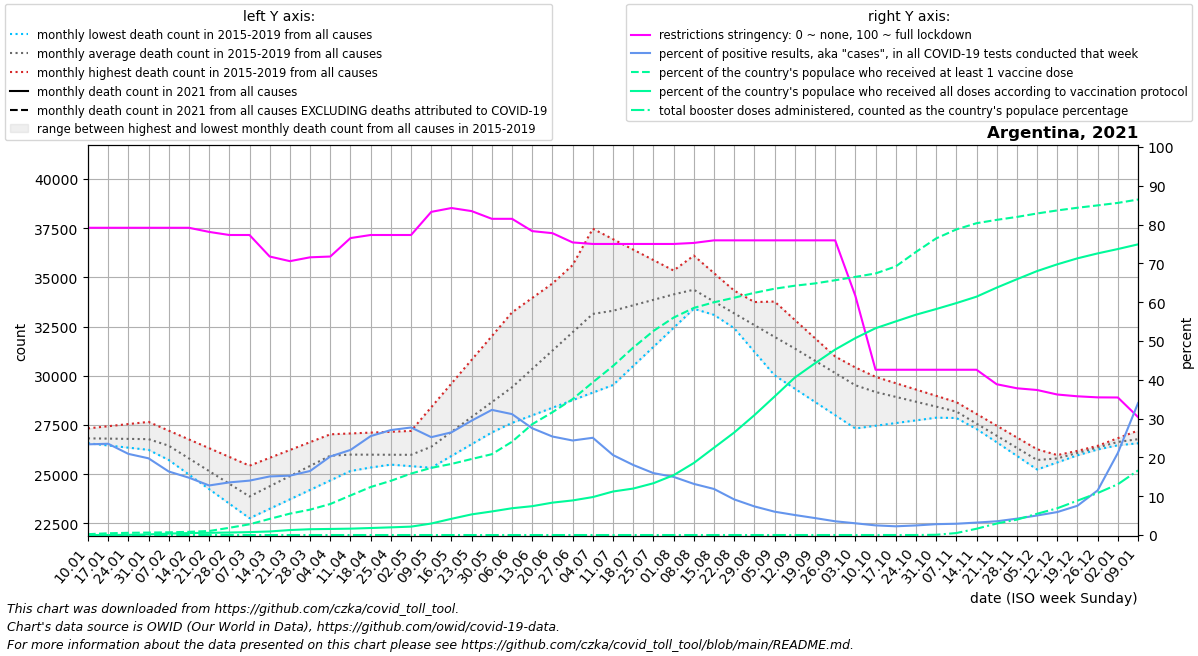

The data file committed next to this chart (first rows):
date, location, time_unit, time, deaths_2010_all_ages, deaths_2011_all_ages, deaths_2012_all_ages, deaths_2013_all_ages, deaths_2014_all_ages, deaths_2015_all_ages, deaths_2016_all_ages, deaths_2017_all_ages, deaths_2018_all_ages, deaths_2019_all_ages, deaths_2020_all_ages, deaths_2021_all_ages, deaths_2022_all_ages, new_deaths, new_cases_smoothed, new_tests_smoothed, positive_test_percent, stringency_index, people_vaccinated, people_fully_vaccinated
2021-01-10, Argentina, monthly, 1, , , , , , , 27330, 26703, 26573, 26685, 26729, , , 4568, 68652, 293800, 23.37, 79.17, 99582, 21.57
2021-01-17, Argentina, monthly, 2, , , , , , , 27440, 26733, 26462, 26604, 26494, , , 4622, 80030, 340339, 23.52, 79.17, 203262, 45.14
2021-01-24, Argentina, monthly, 3, , , , , , , 27549, 26762, 26350, 26522, 26260, , , 4676, 72423, 346246, 20.91, 79.17, 258996, 22333
2021-01-31, Argentina, monthly, 4, , , , , , , 27659, 26792, 26239, 26440, 26026, , , 4729, 63065, 319217, 19.77, 79.17, 283719, 73858
2021-02-07, Argentina, monthly, 5, , , , , , 25724, 27214, 26822, 26128, 26359, 25791, , , 4544, 56053, 342523, 16.37, 79.17, 314614, 167740
2021-02-14, Argentina, monthly, 6, , , , , , 24984, 26769, 26067, 25492, 25710, 25436, , , 4360, 47457, 321380, 14.78, 79.17, 374612, 228473
2021-02-21, Argentina, monthly, 7, , , , , , 24244, 26325, 25312, 24856, 25061, 25081, , , 4176, 39522, 309442, 12.77, 78.11, 468014, 259075
2021-02-28, Argentina, monthly, 8, , , , , , 23504, 25880, 24558, 24220, 24412, 24726, , , 3991, 44093, 325325, 13.56, 77.31, 843925, 292616
2021-03-07, Argentina, monthly, 9, , , , , , 22764, 25435, 23803, 23584, 23763, 24371, , , 3971, 41867, 298861, 14.02, 77.31, 1253362, 340971
2021-03-14, Argentina, monthly, 10, , , , , , 23244, 25834, 24396, 24118, 24345, 24703, , , 3952, 44055, 291808, 15.1, 71.76, 1881886, 414445
2021-03-21, Argentina, monthly, 11, , , , , , 23724, 26232, 24988, 24653, 24928, 25034, , , 3932, 48832, 319246, 15.3, 70.57, 2495119, 580880
2021-03-28, Argentina, monthly, 12, , , , , , 24204, 26630, 25580, 25188, 25510, 25366, , , 3913, 54739, 331308, 16.5, 71.56, 2961422, 677292
2021-04-04, Argentina, monthly, 13, , , , , , 24684, 27029, 26173, 25722, 26092, 25697, , , 3893, 79265, 391409, 20.24, 71.76, 3619918, 708889
2021-04-11, Argentina, monthly, 14, , , , , , 25164, 27072, 26100, 25644, 26004, 26029, , , 4922, 112731, 511759, 21.92, 76.52, 4615964, 744002
2021-04-18, Argentina, monthly, 15, , , , , , 25342, 27115, 26027, 25566, 25917, 25746, , , 5950, 155422, 609688, 25.49, 77.31, 5602658, 818716
2021-04-25, Argentina, monthly, 16, , , , , , 25520, 27158, 25954, 25487, 25829, 25464, , , 6978, 165875, 613610, 27.05, 77.31, 6324559, 896231
2021-05-02, Argentina, monthly, 17, , , , , , 25697, 27201, 25881, 25409, 25742, 25182, , , 8007, 155621, 561350, 27.71, 77.31, 7170991, 980363
2021-05-09, Argentina, monthly, 18, , , , , , 25875, 28406, 26721, 25331, 25654, 24899, , , 9251, 141791, 562420, 25.21, 83.27, 7834899, 1341909
2021-05-16, Argentina, monthly, 19, , , , , , 26308, 29610, 27561, 25928, 26355, 25399, , , 10495, 149125, 563533, 26.46, 84.26, 8294912, 1892496
2021-05-23, Argentina, monthly, 20, , , , , , 26742, 30815, 28400, 26526, 27056, 25898, , , 11740, 202968, 687050, 29.48, 83.47, 8867792, 2408871
2021-05-30, Argentina, monthly, 21, , , , , , 27176, 32019, 29240, 27124, 27757, 26398, , , 12984, 217166, 673611, 32.25, 81.48, 9430371, 2750424
2021-06-06, Argentina, monthly, 22, , , , , , 27609, 33224, 30080, 27721, 28458, 26898, , , 14228, 217553, 698015, 31.16, 81.48, 10883691, 3125167
2021-06-13, Argentina, monthly, 23, , , , , , 27994, 33958, 31929, 28654, 29217, 27184, , , 14724, 182019, 661261, 27.51, 78.31, 12927920, 3366749
2021-06-20, Argentina, monthly, 24, , , , , , 28379, 34693, 33778, 29588, 29976, 27471, , , 15220, 155668, 612894, 25.38, 77.78, 14326682, 3779014
2021-06-27, Argentina, monthly, 25, , , , , , 28763, 35428, 35627, 30521, 30735, 27757, , , 15715, 130947, 537526, 24.36, 75.4, 15857582, 4036552
2021-07-04, Argentina, monthly, 26, , , , , , 29148, 36162, 37476, 31454, 31494, 28044, , , 16211, 140261, 559465, 25.06, 75.0, 17816905, 4428153
2021-07-11, Argentina, monthly, 27, , , , , , 29533, 35743, 36945, 31898, 32417, 28330, , , 15012, 120115, 583476, 20.61, 75.0, 19722076, 5077822
2021-07-18, Argentina, monthly, 28, , , , , , 30502, 35324, 36414, 32342, 33340, 30074, , , 13814, 109012, 604164, 18.05, 75.0, 21862546, 5421248
2021-07-25, Argentina, monthly, 29, , , , , , 31471, 34904, 35884, 32786, 34264, 31818, , , 12616, 95246, 596486, 15.96, 75.0, 23806956, 6040786
2021-08-01, Argentina, monthly, 30, , , , , , 32440, 34485, 35353, 33230, 35187, 33561, , , 11417, 91370, 609833, 14.98, 75.0, 25366257, 6981684
2021-08-08, Argentina, monthly, 31, , , , , , 33409, 33863, 34822, 33674, 36110, 35305, , , 10352, 84382, 641188, 13.18, 75.27, 26496165, 8401866
2021-08-15, Argentina, monthly, 32, , , , , , 33099, 33240, 33623, 33699, 35221, 35674, , , 9287, 74491, 626961, 11.87, 75.93, 27153392, 10183651
2021-08-22, Argentina, monthly, 33, , , , , , 32789, 32618, 32424, 33724, 34332, 36043, , , 8221, 52486, 572005, 9.178, 75.93, 27685359, 11959029
2021-08-29, Argentina, monthly, 34, , , , , , 32480, 31995, 31224, 33750, 33443, 36413, , , 7156, 45773, 619956, 7.377, 75.93, 28255577, 13983307
2021-09-05, Argentina, monthly, 35, , , , , , 32170, 31373, 30025, 33775, 32554, 36782, , , 6091, 34201, 567420, 6.016, 75.93, 28736094, 16158973
2021-09-12, Argentina, monthly, 36, , , , , , 31860, 30938, 29350, 32844, 31959, 37151, , , 5410, 23798, 460033, 5.16, 75.93, 29085295, 18366272
2021-09-19, Argentina, monthly, 37, , , , , , 31382, 30504, 28676, 31914, 31363, 37979, , , 4729, 16446, 375797, 4.369, 75.93, 29353201, 20033085
2021-09-26, Argentina, monthly, 38, , , , , , 30904, 30069, 28001, 30983, 30768, 38806, , , 4048, 12441, 350614, 3.543, 75.93, 29725638, 21637301
2021-10-03, Argentina, monthly, 39, , , , , , 30426, 29634, 27326, 30052, 30172, 39634, , , 3367, 9921, 327912, 3.024, 61.64, 30115927, 22972365
2021-10-10, Argentina, monthly, 40, , , , , , 29948, 29293, 27463, 29613, 29577, 40462, , , 2718, 7314, 292990, 2.486, 42.59, 30517325, 24126790
2021-10-17, Argentina, monthly, 41, , , , , , 29627, 28952, 27600, 29174, 29303, 40554, , , 2069, 5959, 264293, 2.251, 42.59, 31334666, 24919872
2021-10-24, Argentina, monthly, 42, , , , , , 29306, 28610, 27736, 28736, 29028, 40645, , , 1420, 7499, 303888, 2.468, 42.59, 33022797, 25703641
2021-10-31, Argentina, monthly, 43, , , , , , 28985, 28269, 27873, 28297, 28754, 40736, , , 771.0, 8405, 300597, 2.797, 42.59, 34603225, 26364141
2021-11-07, Argentina, monthly, 44, , , , , , 28664, 27928, 28010, 27858, 28480, 40828, , , 744.6, 8049, 276905, 2.907, 42.59, 35652996, 27058595
2021-11-14, Argentina, monthly, 45, , , , , , 28065, 27372, 27317, 27298, 27806, 39569, , , 718.2, 8553, 266939, 3.205, 42.59, 36378329, 27807648
2021-11-21, Argentina, monthly, 46, , , , , , 27466, 26816, 26624, 26738, 27132, 38310, , , 691.8, 9450, 266748, 3.543, 38.85, 36769710, 28864376
2021-11-28, Argentina, monthly, 47, , , , , , 26868, 26259, 25932, 26177, 26459, 37051, , , 665.4, 9949, 235923, 4.22, 37.82, 37110655, 29843087
2021-12-05, Argentina, monthly, 48, , , , , , 26269, 25703, 25239, 25617, 25785, 35792, , , 639.0, 13313, 264110, 5.039, 37.37, 37514615, 30795269
2021-12-12, Argentina, monthly, 49, , , , , , 25670, 25946, 25600, 25831, 25974, 34533, , , 624.2, 16187, 273518, 5.916, 36.21, 37870241, 31582873
2021-12-19, Argentina, monthly, 50, , , , , , 26058, 26188, 25962, 26044, 26163, 33806, , , 609.5, 25251, 332022, 7.548, 35.75, 38183273, 32281707
2021-12-26, Argentina, monthly, 51, , , , , , 26445, 26430, 26323, 26258, 26351, 33078, , , 594.8, 52380, 448779, 11.51, 35.47, 38458837, 32857865
2022-01-02, Argentina, monthly, 52, , , , , , 26832, 26673, 26684, 26471, 26540, 32351, , , 580.0, 168526, 774149, 21.17, 35.44, 38748069, 33366074
2022-01-09, Argentina, monthly, 1, , , , , , 27220, 26703, 26573, 26685, 26729, 31624, , , 1285, 429115, 1236045, 34.01, 30.38, 39141109, 33912701
